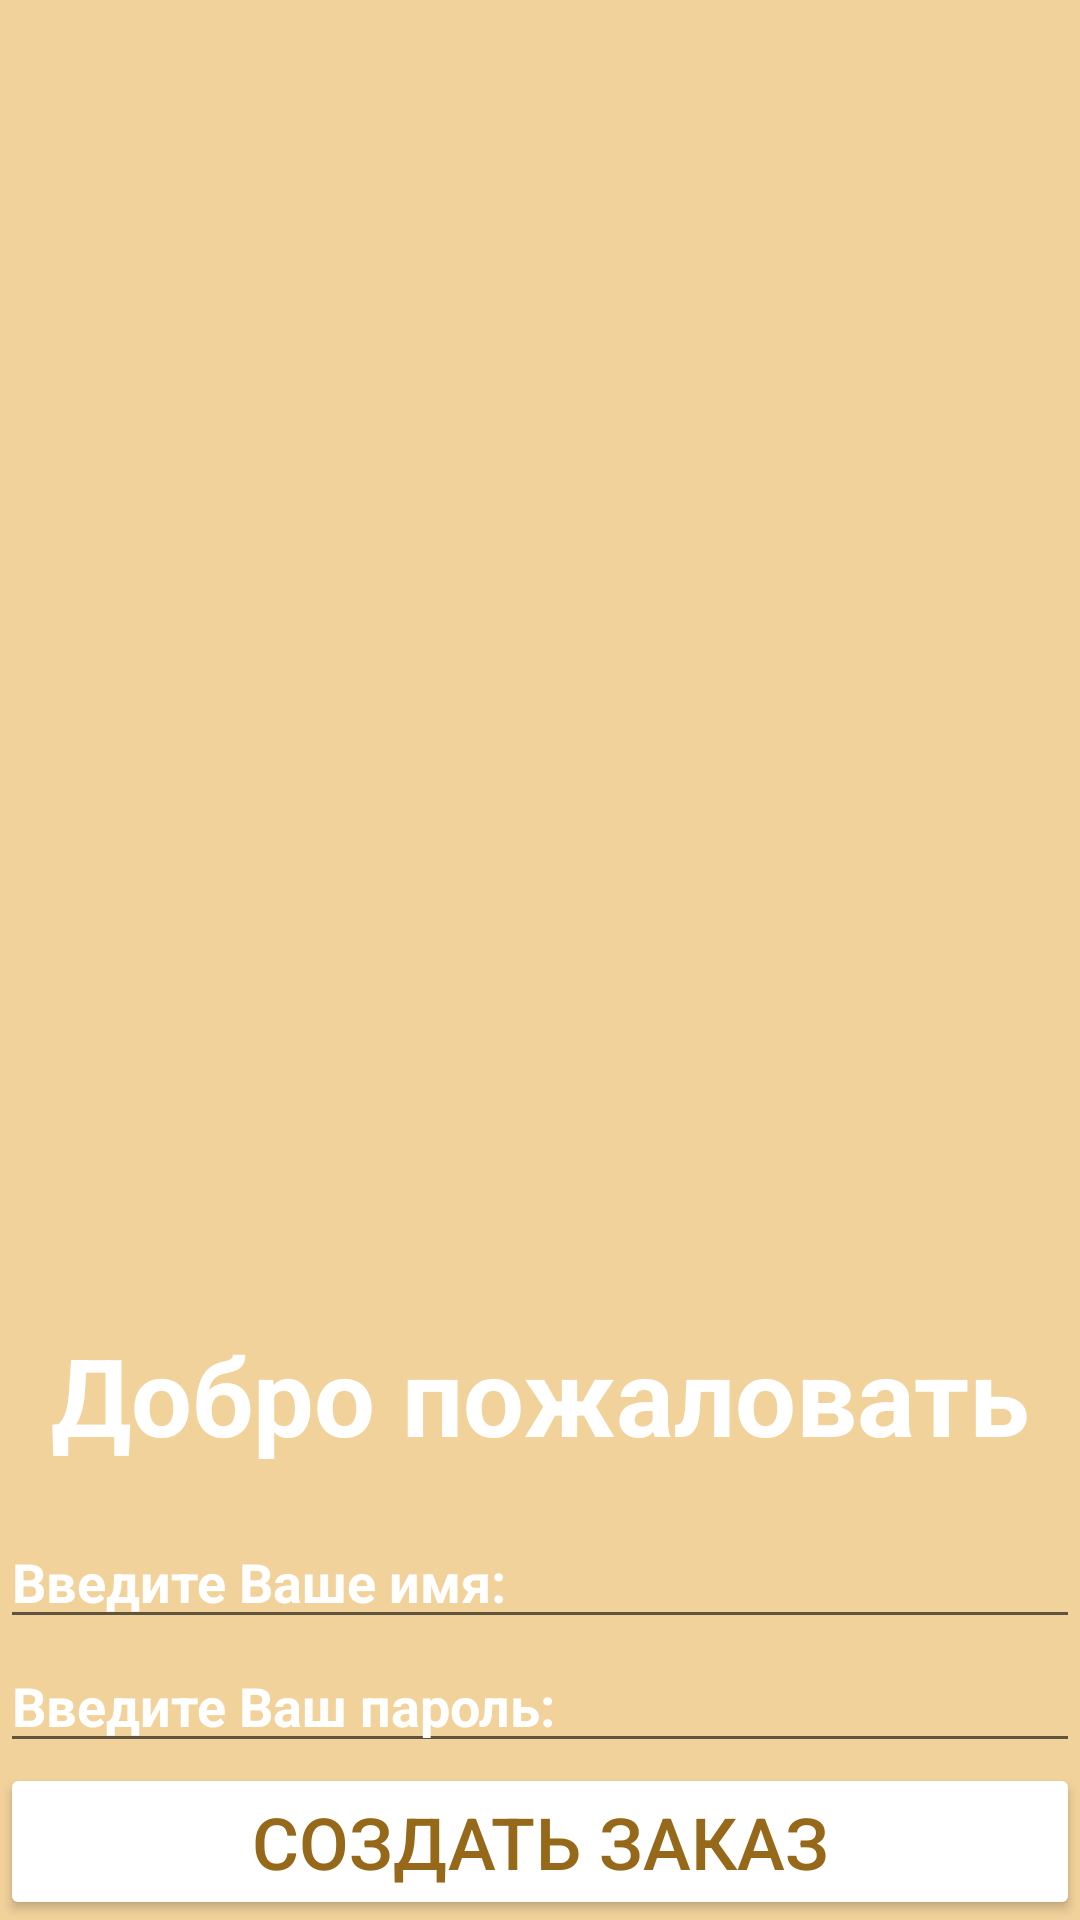

Layout XML and referenced resources for this Android screen:
<!-- AndroidManifest.xml: application theme Theme.CafeOrder -->
<!-- res/layout/activity_login.xml -->
<?xml version="1.0" encoding="utf-8"?>
<LinearLayout xmlns:android="http://schemas.android.com/apk/res/android"
    xmlns:app="http://schemas.android.com/apk/res-auto"
    xmlns:tools="http://schemas.android.com/tools"
    android:layout_width="match_parent"
    android:layout_height="match_parent"
    android:orientation="vertical"
    android:background="@color/lightBrown"
    tools:context=".LoginActivity">


    <ImageView
        android:id="@+id/imageViewLogo"
        android:layout_width="match_parent"
        android:layout_height="0dp"
        android:layout_weight="1"
        android:contentDescription="@string/logo_description"
        app:srcCompat="@drawable/logo" />

    <TextView
        android:id="@+id/textViewWelcome"
        android:layout_width="match_parent"
        android:layout_height="wrap_content"
        android:textSize="36sp"
        android:textStyle="bold"
        android:gravity="center"
        android:layout_marginBottom="16dp"
        android:layout_marginTop="16dp"
        android:text="@string/welcome"
        android:textColor="@color/white"/>

    <EditText
        android:id="@+id/editTextName"
        android:layout_width="match_parent"
        android:layout_height="wrap_content"
        android:inputType="textPersonName"
        android:hint="@string/hint_name"
        android:textColor="@color/white"
        android:textColorHint="@color/white"
        android:textStyle="bold"/>

    <EditText
        android:id="@+id/editTextPassword"
        android:layout_width="match_parent"
        android:layout_height="wrap_content"
        android:inputType="textPassword"
        android:hint="@string/hint_password"
        android:textColor="@color/white"
        android:textColorHint="@color/white"
        android:textStyle="bold"/>

    <Button
        android:id="@+id/buttonCreateOrder"
        android:onClick="onClickCreateOrder"
        android:layout_width="match_parent"
        android:layout_height="wrap_content"
        android:textSize="24sp"
        android:backgroundTint="@color/white"
        android:textColor="@color/darkBrown"
        android:text="@string/button_create_order" />
</LinearLayout>
<!-- resources referenced by this layout -->
<resources>
  <color name="darkBrown">#95681A</color>
  <color name="lightBrown">#F2D29B</color>
  <color name="white">#FFFFFFFF</color>
  <string name="button_create_order">Создать заказ</string>
  <string name="hint_name">Введите Ваше имя:</string>
  <string name="hint_password">Введите Ваш пароль:</string>
  <string name="logo_description">Логотип кафе</string>
  <string name="welcome">Добро пожаловать</string>
  <style name="Theme.CafeOrder" parent="Theme.MaterialComponents.DayNight.NoActionBar">
          
          <item name="colorPrimary">@color/purple_500</item>
          <item name="colorPrimaryVariant">@color/purple_700</item>
          <item name="colorOnPrimary">@color/white</item>
          
          <item name="colorSecondary">@color/teal_200</item>
          <item name="colorSecondaryVariant">@color/teal_700</item>
          <item name="colorOnSecondary">@color/black</item>
          
          <item name="android:statusBarColor">?attr/colorPrimaryVariant</item>
          
      </style>
  <color name="purple_500">#FF6200EE</color>
  <color name="purple_700">#FF3700B3</color>
  <color name="teal_200">#FF03DAC5</color>
  <color name="teal_700">#FF018786</color>
  <color name="black">#FF000000</color>
</resources>
